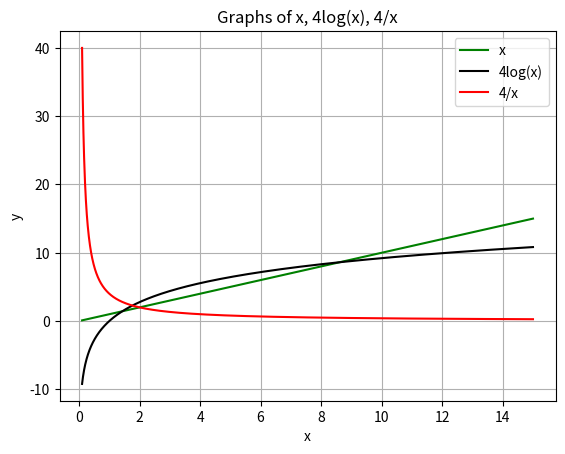

Python code for this plot:
import numpy as np
import matplotlib.pyplot as plt

# functions
f1x = np.linspace(0.1,15,2000)
f2x = 4 * np.log(f1x)
f2_dashx = 4/ f1x 

# printing graphs
plt.plot(f1x, f1x , color = "green")
plt.plot(f1x, f2x, color = "black")
plt.plot(f1x, f2_dashx, color = "red")
plt.legend(["x","4log(x)","4/x"])
plt.xlabel("x")
plt.ylabel("y")
plt.title("Graphs of x, 4log(x), 4/x")
plt.grid()
plt.show()